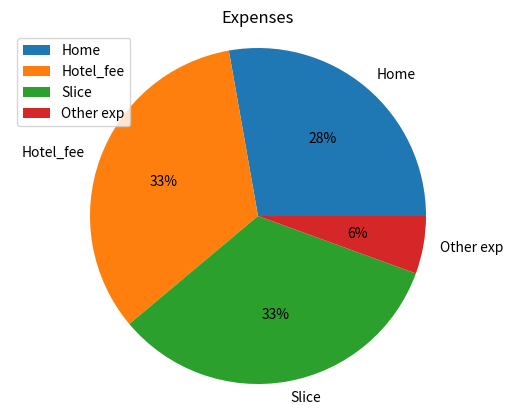

Recreate this plot in Python.
import matplotlib.pyplot as plt
import numpy as np

expenses = [5000,6000,6000,1000]
exp_label = ["Home","Hotel_fee","Slice","Other exp"]
plt.pie(expenses , labels=exp_label, autopct='%0.0f%%',)
plt.title("Expenses")
plt.axis("equal")
plt.legend()
plt.savefig("piechart.pdf")
plt.show()
